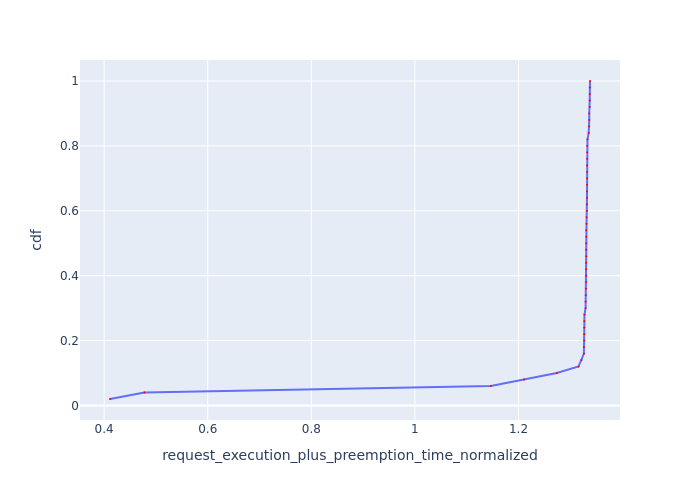

The file beside this chart, header and first rows:
Request Id, request_execution_plus_preemption_time_n…, cdf
0_49, 0.4113, 0.02
0_48, 0.4776, 0.04
0_47, 1.147, 0.06
0_46, 1.211, 0.08
0_45, 1.274, 0.1
0_0, 1.316, 0.12
0_1, 1.322, 0.14
0_6, 1.326, 0.16
0_2, 1.326, 0.18
0_9, 1.327, 0.2
0_7, 1.327, 0.22
0_8, 1.327, 0.24
0_10, 1.327, 0.26
0_11, 1.327, 0.28
0_24, 1.33, 0.3
0_18, 1.33, 0.32
0_3, 1.33, 0.34
0_23, 1.33, 0.36
0_19, 1.331, 0.38
0_22, 1.331, 0.4
0_21, 1.331, 0.42
0_20, 1.331, 0.44
0_27, 1.331, 0.46
0_26, 1.331, 0.48
0_28, 1.331, 0.5
0_29, 1.331, 0.52
0_25, 1.331, 0.54
0_30, 1.331, 0.56
0_12, 1.332, 0.58
0_4, 1.332, 0.6
0_35, 1.332, 0.62
0_31, 1.332, 0.64
0_16, 1.332, 0.66
0_33, 1.332, 0.68
0_32, 1.332, 0.7
0_34, 1.332, 0.72
0_17, 1.332, 0.74
0_15, 1.333, 0.76
0_14, 1.333, 0.78
0_13, 1.333, 0.8
0_5, 1.333, 0.82
0_42, 1.335, 0.84
0_36, 1.337, 0.86
0_44, 1.337, 0.88
0_43, 1.337, 0.9
0_37, 1.338, 0.92
0_38, 1.338, 0.94
0_39, 1.338, 0.96
0_40, 1.338, 0.98
0_41, 1.338, 1.0
